Run: headless pygame with SDL's dummy video driver; simulated clock (each Clock.tick advances the game by its frame time, no real sleeping); random seed 0; keys injected as events and as key.get_pressed() state; no mouse input.
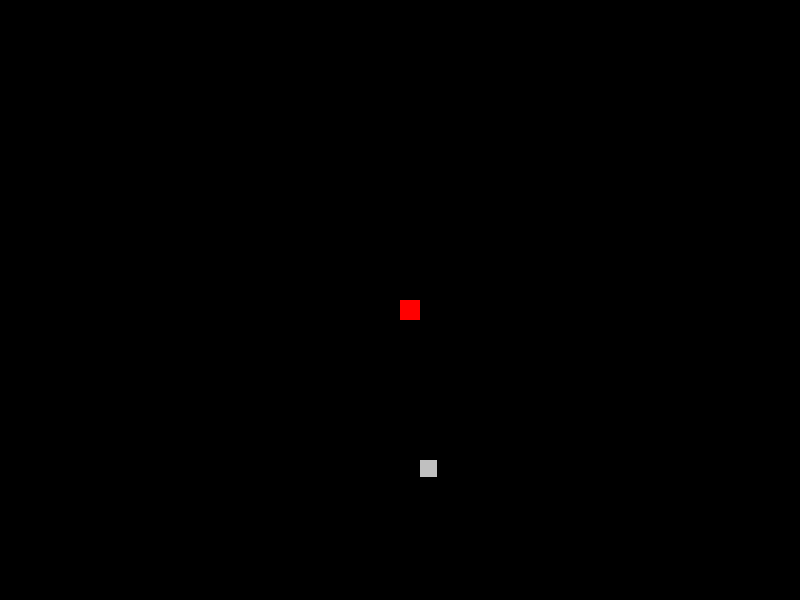
Frame 1 of 2 · flips 1–60 · no input
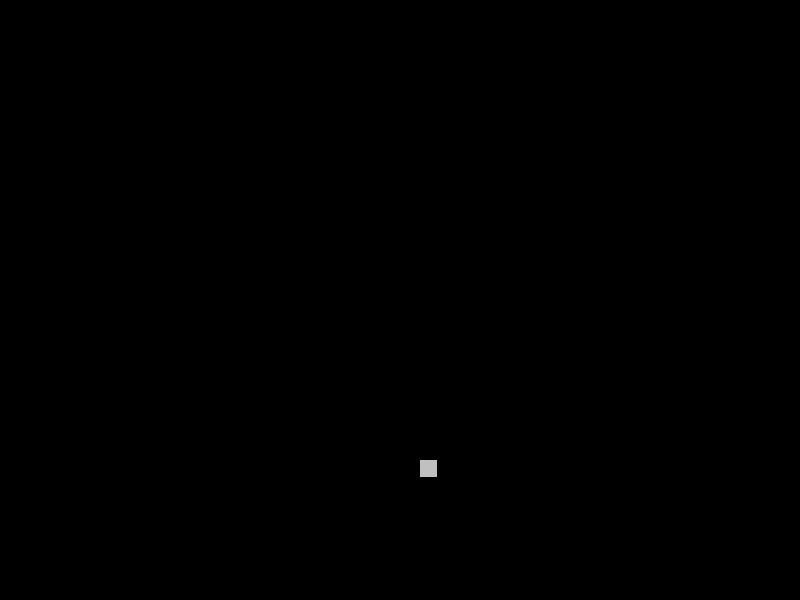
Frame 2 of 2 · flips 61–180 · tapped SPACE, RETURN · held RIGHT (→), D (game ended)

The pygame program that drew these frames:

import pygame as pg
import time
import random

# This script contains
# (What we have done so far)
# 1. create the screen
# 2. draw a rectangle - the snake
# 3. move the snake + ending the game when the snake hits the boundary
# 4. refactoring the code, so we are not using the same code twice
# 5. creating a game over page when the snake hits the boundary
# 6. adding the food to the game
# 7. increasing the length
# 8. displaying the score

# initialise the pygame library
pg.init()

# set some variables
size = disp_width, disp_height = 800, 600
background_colour = 0, 0, 0 # rgb coordinates for black
snake_colour = 255, 0, 0 # rgb coordinates for red
# starting position for your snake
x1 = disp_width/2
y1 = disp_height/2
# creating variables to move the snake
x1_change = 0
y1_change = 0
# use the Clock method to control the speed
clock = pg.time.Clock()

game_over = False
# define the variables to format the snake
snake_size = 20
snake_length = 1

# define the food variables
food_colour = 192, 192, 192
# randomise the x and y coordinates
food_x = round(random.randrange(snake_size+10, disp_width - snake_size)/10) * 10
food_y = round(random.randrange(snake_size+10, disp_height - snake_size)/10) * 10


# create the display screen
screen = pg.display.set_mode(size)
pg.display.set_caption("SNAKE V2")

def display_message(display_text, width, height, screen):
    # select the font
    font = pg.font.SysFont("comicsansms", 60)
    # render the text
    text = font.render(display_text, True, (0, 255, 0), (0, 0, 128))
    # convert into a rectangle object
    textRect = text.get_rect()
    textRect.center = width / 2, height / 2

    # use the blit method to add this surface
    screen.blit(text, textRect)

while game_over is False:
    for event in pg.event.get():
        # closes the game if the user clicks exit
        if event.type == pg.QUIT:
            game_over = True
        if event.type == pg.KEYDOWN:
            if event.key == pg.K_LEFT:
                x1_change = -10
                y1_change = 0
            elif event.key == pg.K_RIGHT:
                x1_change = 10
                y1_change = 0
            elif event.key == pg.K_UP:
                x1_change = 0
                y1_change = -10
            elif event.key == pg.K_DOWN:
                x1_change = 0
                y1_change = 10

    # launch your snake game
    x1 += x1_change
    y1 += y1_change

    # we want to exit the game if the snake reaches the borders
    if x1 < 0 or y1 < 0 or x1 >= disp_width or y1 >= disp_height:
        game_over = True
        # we will build a game over page next week
        display_message("GAME OVER :(", disp_width, disp_height, screen)
        pg.display.update()
        time.sleep(3.5)

    screen.fill(background_colour) # changes the background colour
    pg.draw.rect(screen, food_colour, [food_x, food_y, snake_size-3, snake_size-3])  # code to create food
    pg.draw.rect(screen, snake_colour, [x1, y1, snake_size, snake_size]) # code to create a rectangle

    # what happens when the snake eats the food
    if x1 == food_x and y1 == food_y:
        snake_length += 1
        #print("YUMMY, the snake length is", snake_length)
        # change the position of food
        food_x = round(random.randrange(snake_size + 10, disp_width - snake_size) / 10) * 10
        food_y = round(random.randrange(snake_size + 10, disp_height - snake_size) / 10) * 10

    pg.display.update()
    clock.tick(30) # adjust the speed, try 30, 60, 120...

# when game_over is True then this will exit the code
pg.quit()
quit()
